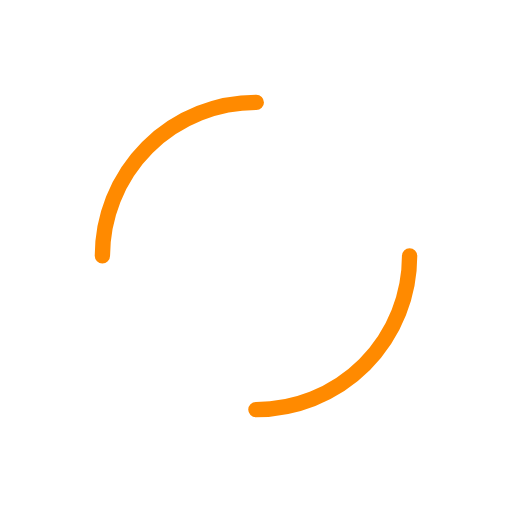
t = 0.00 s
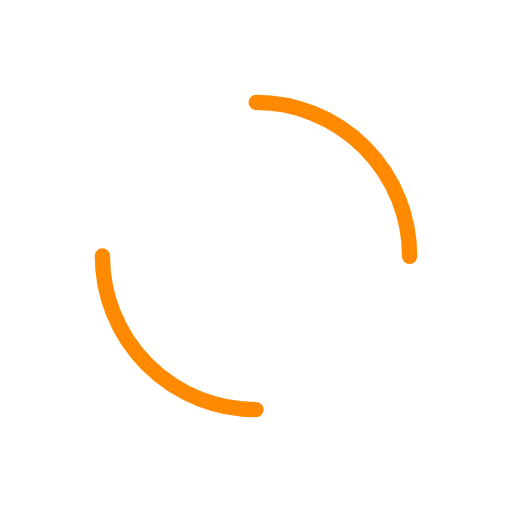
t = 0.38 s
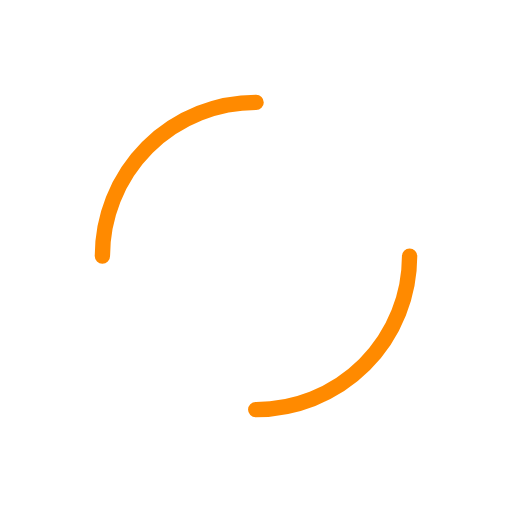
t = 0.75 s
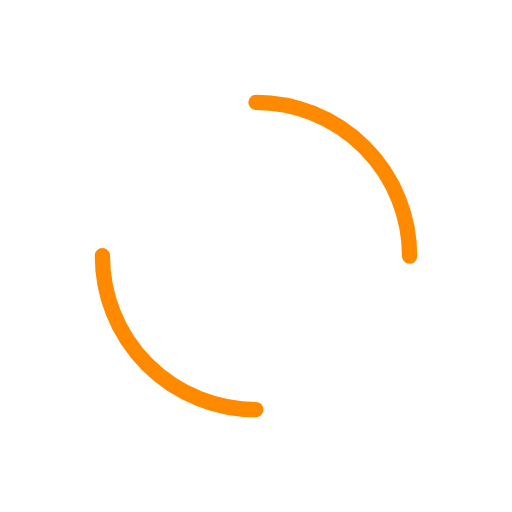
t = 1.13 s

The animated SVG that drew these frames (rendered in a browser with its animation timeline set to each time). Animation: 1 SMIL element (animateTransform=1); one cycle of 1.50 s, repeats indefinitely.

<svg width="72px"  height="72px"  xmlns="http://www.w3.org/2000/svg" viewBox="0 0 100 100" preserveAspectRatio="xMidYMid" class="lds-dual-ring" style="background: none;"><circle cx="50" cy="50" ng-attr-r="{{config.radius}}" ng-attr-stroke-width="{{config.width}}" ng-attr-stroke="{{config.stroke}}" ng-attr-stroke-dasharray="{{config.dasharray}}" fill="none" stroke-linecap="round" r="30" stroke-width="3" stroke="#ff8a00" stroke-dasharray="47.12388980384689 47.12388980384689" transform="rotate(339.986 50 50)"><animateTransform attributeName="transform" type="rotate" calcMode="linear" values="0 50 50;360 50 50" keyTimes="0;1" dur="1.5s" begin="0s" repeatCount="indefinite"></animateTransform></circle></svg>